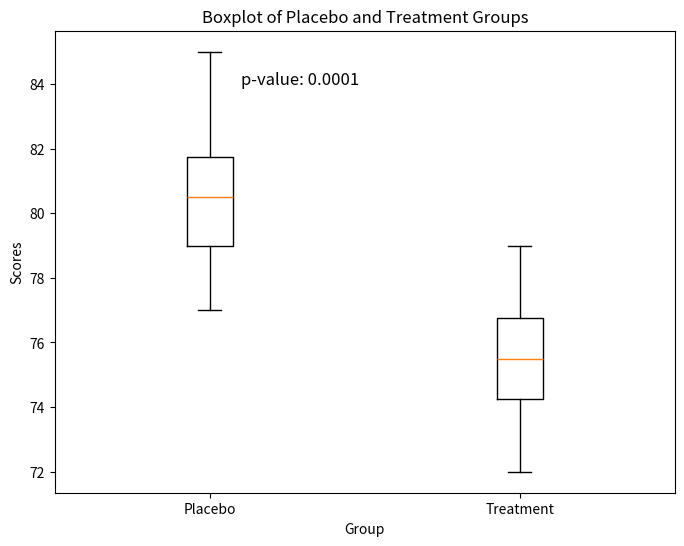

The script that saved this image:
import numpy as np
from scipy import stats
import matplotlib.pyplot as plt

placebo_group = np.array([82, 78, 85, 79, 81, 77, 80, 79, 83, 81])
treatment_group = np.array([75, 72, 78, 73, 76, 74, 77, 75, 79, 76])

# Perform hypothesis test (two-sample t-test)
t_stat, p_value = stats.ttest_ind(placebo_group, treatment_group)
alpha = 0.05

# Visualization
plt.figure(figsize=(8, 6))

# Boxplot
plt.boxplot([placebo_group, treatment_group], labels=['Placebo', 'Treatment'])

# Add p-value to the plot
plt.text(1.1, np.max([np.max(placebo_group), np.max(treatment_group)]) - 1, f'p-value: {p_value:.4f}', fontsize=12)

# Add title and labels
plt.title('Boxplot of Placebo and Treatment Groups')
plt.xlabel('Group')
plt.ylabel('Scores')

plt.grid(False)
plt.show()

print("Hypothesis Test:")
print("Null Hypothesis: There is no statistically significant difference in the effectiveness of the treatment compared to the placebo.")
print("Alternative Hypothesis: There is a statistically significant difference in the effectiveness of the treatment compared to the placebo.")
print("Significance Level (alpha):", alpha)
print("p-value:", p_value)

if p_value < alpha:
    print("Result: Reject the null hypothesis. The treatment has a statistically significant effect compared to the placebo.")
else:
    print("Result: Fail to reject the null hypothesis. There is no statistically significant difference in the effectiveness of the treatment compared to the placebo.")
